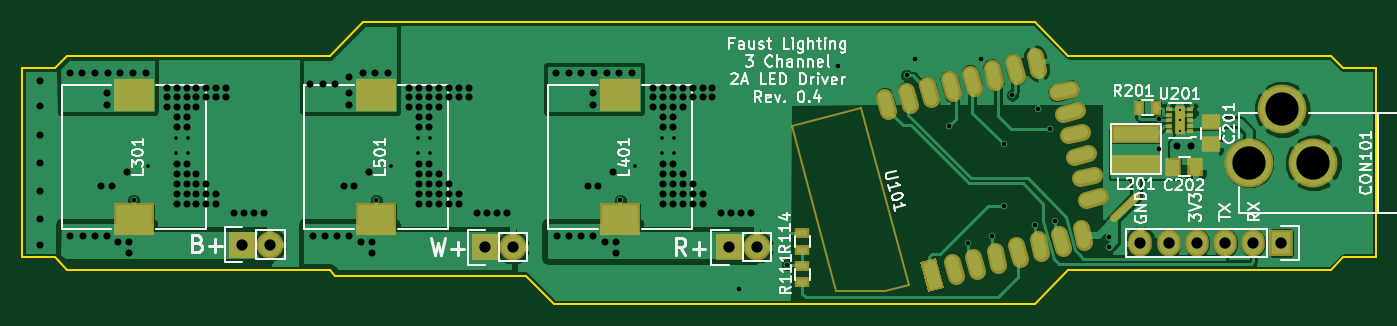
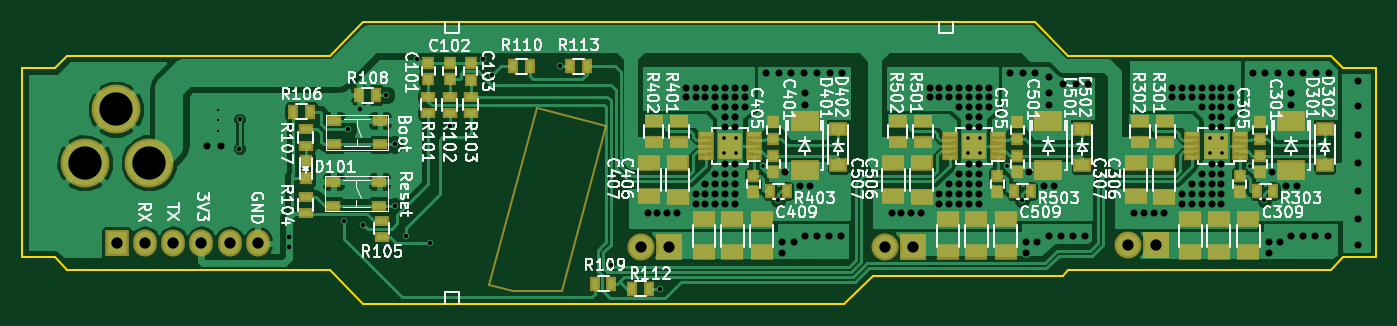
Circuit board: 10 layer files. Board 121.9 x 25.4 mm.
- bottom_copper: 3 channel led driver rev0.4-B_Cu.gbr (98647 bytes)
- bottom_mask: 3 channel led driver rev0.4-B_Mask.gbr (5464 bytes)
- paste: 3 channel led driver rev0.4-B_Paste.gbr (4616 bytes)
- bottom_silk: 3 channel led driver rev0.4-B_SilkS.gbr (83217 bytes)
- outline: 3 channel led driver rev0.4-Edge_Cuts.gbr (1503 bytes)
- top_copper: 3 channel led driver rev0.4-F_Cu.gbr (74691 bytes)
- top_mask: 3 channel led driver rev0.4-F_Mask.gbr (3486 bytes)
- paste: 3 channel led driver rev0.4-F_Paste.gbr (2562 bytes)
- top_silk: 3 channel led driver rev0.4-F_SilkS.gbr (31563 bytes)
- drill: 3 channel led driver rev0.4.drl (3699 bytes)

=== bottom_copper: 3 channel led driver rev0.4-B_Cu.gbr (98647 bytes, source omitted) ===
=== bottom_mask: 3 channel led driver rev0.4-B_Mask.gbr ===
G04 #@! TF.FileFunction,Soldermask,Bot*
%FSLAX46Y46*%
G04 Gerber Fmt 4.6, Leading zero omitted, Abs format (unit mm)*
G04 Created by KiCad (PCBNEW 4.0.0-rc1-stable) date 2/20/2017 10:27:06 PM*
%MOMM*%
G01*
G04 APERTURE LIST*
%ADD10C,0.100000*%
%ADD11C,0.200000*%
%ADD12R,2.000000X1.400000*%
%ADD13R,1.700000X1.100000*%
%ADD14R,1.500000X0.650000*%
%ADD15R,2.130000X2.400000*%
%ADD16R,1.150000X1.200000*%
%ADD17R,0.900000X1.300000*%
%ADD18R,2.500000X1.800000*%
%ADD19R,1.620000X1.310000*%
%ADD20C,4.400000*%
%ADD21R,1.197560X1.197560*%
%ADD22R,2.127200X2.432000*%
%ADD23O,2.127200X2.432000*%
%ADD24R,1.300000X0.900000*%
%ADD25R,2.432000X2.432000*%
%ADD26O,2.432000X2.432000*%
%ADD27R,1.303020X0.901700*%
G04 APERTURE END LIST*
D10*
D11*
X143764000Y-113157000D02*
X139319000Y-113157000D01*
X143764000Y-113157000D02*
X145923000Y-112649000D01*
X135382000Y-98298000D02*
X139319000Y-113157000D01*
X141605000Y-96647000D02*
X135382000Y-98298000D01*
X145923000Y-112649000D02*
X141605000Y-96647000D01*
D12*
X109502938Y-101625958D03*
X109502938Y-104625958D03*
D13*
X106835938Y-99757958D03*
X106835938Y-97857958D03*
D14*
X100113938Y-101077958D03*
X100113938Y-100577958D03*
X100113938Y-100077958D03*
X100113938Y-99577958D03*
X100113938Y-99077958D03*
X104413938Y-99077958D03*
X104413938Y-99577958D03*
X104413938Y-100077958D03*
X104413938Y-100577958D03*
X104413938Y-101077958D03*
D15*
X102263938Y-100077958D03*
D13*
X109121938Y-99757958D03*
X109121938Y-97857958D03*
D12*
X106962938Y-101649958D03*
X106962938Y-104649958D03*
X104584500Y-109665204D03*
X104584500Y-106665204D03*
X99377500Y-109665204D03*
X99377500Y-106665204D03*
X102044500Y-109665204D03*
X102044500Y-106665204D03*
D16*
X100139500Y-102767704D03*
X100139500Y-104267704D03*
D17*
X98615500Y-104164704D03*
X97115500Y-104164704D03*
D16*
X98326938Y-97930958D03*
X98326938Y-99430958D03*
D18*
X95532938Y-102277958D03*
X95532938Y-97877958D03*
D16*
X98326938Y-102478958D03*
X98326938Y-100978958D03*
D19*
X92484938Y-98553958D03*
X92484938Y-101823958D03*
D14*
X122084938Y-101077958D03*
X122084938Y-100577958D03*
X122084938Y-100077958D03*
X122084938Y-99577958D03*
X122084938Y-99077958D03*
X126384938Y-99077958D03*
X126384938Y-99577958D03*
X126384938Y-100077958D03*
X126384938Y-100577958D03*
X126384938Y-101077958D03*
D15*
X124234938Y-100077958D03*
D16*
X120297938Y-102478958D03*
X120297938Y-100978958D03*
D18*
X117503938Y-102277958D03*
X117503938Y-97877958D03*
D16*
X120297938Y-97930958D03*
X120297938Y-99430958D03*
D19*
X114455938Y-98553958D03*
X114455938Y-101823958D03*
D17*
X120586500Y-104164704D03*
X119086500Y-104164704D03*
D12*
X126555500Y-109665204D03*
X126555500Y-106665204D03*
X124015500Y-109665204D03*
X124015500Y-106665204D03*
X121348500Y-109665204D03*
X121348500Y-106665204D03*
D13*
X131092938Y-99757958D03*
X131092938Y-97857958D03*
D12*
X128933938Y-101649958D03*
X128933938Y-104649958D03*
X131473938Y-101625958D03*
X131473938Y-104625958D03*
D13*
X128806938Y-99757958D03*
X128806938Y-97857958D03*
D16*
X122110500Y-102767704D03*
X122110500Y-104267704D03*
D12*
X85118938Y-101649958D03*
X85118938Y-104649958D03*
D14*
X78269938Y-101077958D03*
X78269938Y-100577958D03*
X78269938Y-100077958D03*
X78269938Y-99577958D03*
X78269938Y-99077958D03*
X82569938Y-99077958D03*
X82569938Y-99577958D03*
X82569938Y-100077958D03*
X82569938Y-100577958D03*
X82569938Y-101077958D03*
D15*
X80419938Y-100077958D03*
D13*
X84991938Y-99757958D03*
X84991938Y-97857958D03*
X87277938Y-99757958D03*
X87277938Y-97857958D03*
D16*
X78295500Y-102767704D03*
X78295500Y-104267704D03*
D12*
X87658938Y-101625958D03*
X87658938Y-104625958D03*
D16*
X76482938Y-97930958D03*
X76482938Y-99430958D03*
D17*
X76771500Y-104164704D03*
X75271500Y-104164704D03*
D19*
X70640938Y-98553958D03*
X70640938Y-101823958D03*
D18*
X73688938Y-102277958D03*
X73688938Y-97877958D03*
D16*
X76482938Y-102478958D03*
X76482938Y-100978958D03*
D12*
X80200500Y-109665204D03*
X80200500Y-106665204D03*
X82740500Y-109665204D03*
X82740500Y-106665204D03*
X77533500Y-109665204D03*
X77533500Y-106665204D03*
D20*
X176530000Y-101600000D03*
X182330000Y-101600000D03*
X179530000Y-96800000D03*
D16*
X151384000Y-94095000D03*
X151384000Y-92595000D03*
X149479000Y-94095000D03*
X149479000Y-92595000D03*
X147574000Y-94107000D03*
X147574000Y-92607000D03*
D21*
X162433000Y-102984300D03*
X162433000Y-101485700D03*
D22*
X179451000Y-108839000D03*
D23*
X176911000Y-108839000D03*
X174371000Y-108839000D03*
X171831000Y-108839000D03*
X169291000Y-108839000D03*
X166751000Y-108839000D03*
D24*
X151384000Y-95643000D03*
X151384000Y-97143000D03*
X149479000Y-95655000D03*
X149479000Y-97155000D03*
X147574000Y-95643000D03*
X147574000Y-97143000D03*
X162433000Y-104660000D03*
X162433000Y-106160000D03*
X155575000Y-108307000D03*
X155575000Y-106807000D03*
D17*
X162064000Y-97028000D03*
X163564000Y-97028000D03*
D24*
X162433000Y-98564000D03*
X162433000Y-100064000D03*
D17*
X157607000Y-95504000D03*
X156107000Y-95504000D03*
D25*
X85852000Y-108966000D03*
D26*
X88392000Y-108966000D03*
D25*
X129667000Y-109220000D03*
D26*
X132207000Y-109220000D03*
D25*
X107696000Y-109220000D03*
D26*
X110236000Y-109220000D03*
D27*
X155747720Y-99949000D03*
X159893000Y-99949000D03*
X155747720Y-97800160D03*
X159893000Y-97800160D03*
X155788360Y-105468420D03*
X159933640Y-105468420D03*
X155788360Y-103319580D03*
X159933640Y-103319580D03*
D17*
X136398700Y-112509300D03*
X134898700Y-112509300D03*
X143726600Y-92913200D03*
X142226600Y-92913200D03*
X131507800Y-112966500D03*
X133007800Y-112966500D03*
X138595800Y-92913200D03*
X137095800Y-92913200D03*
M02*

=== paste: 3 channel led driver rev0.4-B_Paste.gbr ===
G04 #@! TF.FileFunction,Paste,Bot*
%FSLAX46Y46*%
G04 Gerber Fmt 4.6, Leading zero omitted, Abs format (unit mm)*
G04 Created by KiCad (PCBNEW 4.0.0-rc1-stable) date 2/20/2017 10:27:06 PM*
%MOMM*%
G01*
G04 APERTURE LIST*
%ADD10C,0.100000*%
%ADD11R,1.600000X1.000000*%
%ADD12R,1.300000X0.700000*%
%ADD13R,1.100000X0.250000*%
%ADD14R,1.730000X2.000000*%
%ADD15R,0.750000X0.800000*%
%ADD16R,0.500000X0.900000*%
%ADD17R,2.100000X1.400000*%
%ADD18R,1.220000X0.910000*%
%ADD19R,0.797560X0.797560*%
%ADD20R,0.900000X0.500000*%
%ADD21R,1.049020X0.647700*%
G04 APERTURE END LIST*
D10*
D11*
X109502938Y-101625958D03*
X109502938Y-104625958D03*
D12*
X106835938Y-99757958D03*
X106835938Y-97857958D03*
D13*
X100113938Y-101077958D03*
X100113938Y-100577958D03*
X100113938Y-100077958D03*
X100113938Y-99577958D03*
X100113938Y-99077958D03*
X104413938Y-99077958D03*
X104413938Y-99577958D03*
X104413938Y-100077958D03*
X104413938Y-100577958D03*
X104413938Y-101077958D03*
D14*
X102263938Y-100077958D03*
D12*
X109121938Y-99757958D03*
X109121938Y-97857958D03*
D11*
X106962938Y-101649958D03*
X106962938Y-104649958D03*
X104584500Y-109665204D03*
X104584500Y-106665204D03*
X99377500Y-109665204D03*
X99377500Y-106665204D03*
X102044500Y-109665204D03*
X102044500Y-106665204D03*
D15*
X100139500Y-102767704D03*
X100139500Y-104267704D03*
D16*
X98615500Y-104164704D03*
X97115500Y-104164704D03*
D15*
X98326938Y-97930958D03*
X98326938Y-99430958D03*
D17*
X95532938Y-102277958D03*
X95532938Y-97877958D03*
D15*
X98326938Y-102478958D03*
X98326938Y-100978958D03*
D18*
X92484938Y-98553958D03*
X92484938Y-101823958D03*
D13*
X122084938Y-101077958D03*
X122084938Y-100577958D03*
X122084938Y-100077958D03*
X122084938Y-99577958D03*
X122084938Y-99077958D03*
X126384938Y-99077958D03*
X126384938Y-99577958D03*
X126384938Y-100077958D03*
X126384938Y-100577958D03*
X126384938Y-101077958D03*
D14*
X124234938Y-100077958D03*
D15*
X120297938Y-102478958D03*
X120297938Y-100978958D03*
D17*
X117503938Y-102277958D03*
X117503938Y-97877958D03*
D15*
X120297938Y-97930958D03*
X120297938Y-99430958D03*
D18*
X114455938Y-98553958D03*
X114455938Y-101823958D03*
D16*
X120586500Y-104164704D03*
X119086500Y-104164704D03*
D11*
X126555500Y-109665204D03*
X126555500Y-106665204D03*
X124015500Y-109665204D03*
X124015500Y-106665204D03*
X121348500Y-109665204D03*
X121348500Y-106665204D03*
D12*
X131092938Y-99757958D03*
X131092938Y-97857958D03*
D11*
X128933938Y-101649958D03*
X128933938Y-104649958D03*
X131473938Y-101625958D03*
X131473938Y-104625958D03*
D12*
X128806938Y-99757958D03*
X128806938Y-97857958D03*
D15*
X122110500Y-102767704D03*
X122110500Y-104267704D03*
D11*
X85118938Y-101649958D03*
X85118938Y-104649958D03*
D13*
X78269938Y-101077958D03*
X78269938Y-100577958D03*
X78269938Y-100077958D03*
X78269938Y-99577958D03*
X78269938Y-99077958D03*
X82569938Y-99077958D03*
X82569938Y-99577958D03*
X82569938Y-100077958D03*
X82569938Y-100577958D03*
X82569938Y-101077958D03*
D14*
X80419938Y-100077958D03*
D12*
X84991938Y-99757958D03*
X84991938Y-97857958D03*
X87277938Y-99757958D03*
X87277938Y-97857958D03*
D15*
X78295500Y-102767704D03*
X78295500Y-104267704D03*
D11*
X87658938Y-101625958D03*
X87658938Y-104625958D03*
D15*
X76482938Y-97930958D03*
X76482938Y-99430958D03*
D16*
X76771500Y-104164704D03*
X75271500Y-104164704D03*
D18*
X70640938Y-98553958D03*
X70640938Y-101823958D03*
D17*
X73688938Y-102277958D03*
X73688938Y-97877958D03*
D15*
X76482938Y-102478958D03*
X76482938Y-100978958D03*
D11*
X80200500Y-109665204D03*
X80200500Y-106665204D03*
X82740500Y-109665204D03*
X82740500Y-106665204D03*
X77533500Y-109665204D03*
X77533500Y-106665204D03*
D15*
X151384000Y-94095000D03*
X151384000Y-92595000D03*
X149479000Y-94095000D03*
X149479000Y-92595000D03*
X147574000Y-94107000D03*
X147574000Y-92607000D03*
D19*
X162433000Y-102984300D03*
X162433000Y-101485700D03*
D20*
X151384000Y-95643000D03*
X151384000Y-97143000D03*
X149479000Y-95655000D03*
X149479000Y-97155000D03*
X147574000Y-95643000D03*
X147574000Y-97143000D03*
X162433000Y-104660000D03*
X162433000Y-106160000D03*
X155575000Y-108307000D03*
X155575000Y-106807000D03*
D16*
X162064000Y-97028000D03*
X163564000Y-97028000D03*
D20*
X162433000Y-98564000D03*
X162433000Y-100064000D03*
D16*
X157607000Y-95504000D03*
X156107000Y-95504000D03*
D21*
X155747720Y-99949000D03*
X159893000Y-99949000D03*
X155747720Y-97800160D03*
X159893000Y-97800160D03*
X155788360Y-105468420D03*
X159933640Y-105468420D03*
X155788360Y-103319580D03*
X159933640Y-103319580D03*
D16*
X136398700Y-112509300D03*
X134898700Y-112509300D03*
X143726600Y-92913200D03*
X142226600Y-92913200D03*
X131507800Y-112966500D03*
X133007800Y-112966500D03*
X138595800Y-92913200D03*
X137095800Y-92913200D03*
M02*

=== bottom_silk: 3 channel led driver rev0.4-B_SilkS.gbr (83217 bytes, source omitted) ===
=== outline: 3 channel led driver rev0.4-Edge_Cuts.gbr ===
G04 #@! TF.FileFunction,Profile,NP*
%FSLAX46Y46*%
G04 Gerber Fmt 4.6, Leading zero omitted, Abs format (unit mm)*
G04 Created by KiCad (PCBNEW 4.0.0-rc1-stable) date 2/20/2017 10:27:06 PM*
%MOMM*%
G01*
G04 APERTURE LIST*
%ADD10C,0.100000*%
%ADD11C,0.150000*%
G04 APERTURE END LIST*
D10*
D11*
X111379000Y-111760000D02*
X94234000Y-111760000D01*
X113919000Y-114300000D02*
X111379000Y-111760000D01*
X94234000Y-111760000D02*
X93726000Y-111252000D01*
X127000000Y-114300000D02*
X113919000Y-114300000D01*
X93726000Y-91948000D02*
X96774000Y-88900000D01*
X96774000Y-88900000D02*
X127000000Y-88900000D01*
X68961000Y-110109000D02*
X66040000Y-110109000D01*
X66040000Y-110109000D02*
X66040000Y-93091000D01*
X70104000Y-111252000D02*
X68961000Y-110109000D01*
X70104000Y-91948000D02*
X68961000Y-93091000D01*
X70104000Y-91948000D02*
X93726000Y-91948000D01*
X66040000Y-93091000D02*
X68961000Y-93091000D01*
X93726000Y-111252000D02*
X70104000Y-111252000D01*
X157226000Y-114300000D02*
X127000000Y-114300000D01*
X160274000Y-111252000D02*
X157226000Y-114300000D01*
X183896000Y-111252000D02*
X160274000Y-111252000D01*
X183896000Y-111252000D02*
X185039000Y-110109000D01*
X187960000Y-110109000D02*
X185039000Y-110109000D01*
X187960000Y-93091000D02*
X187960000Y-110109000D01*
X185039000Y-93091000D02*
X187960000Y-93091000D01*
X183896000Y-91948000D02*
X185039000Y-93091000D01*
X160274000Y-91948000D02*
X183896000Y-91948000D01*
X157226000Y-88900000D02*
X160274000Y-91948000D01*
X127000000Y-88900000D02*
X157226000Y-88900000D01*
M02*

=== top_copper: 3 channel led driver rev0.4-F_Cu.gbr (74691 bytes, source omitted) ===
=== top_mask: 3 channel led driver rev0.4-F_Mask.gbr ===
G04 #@! TF.FileFunction,Soldermask,Top*
%FSLAX46Y46*%
G04 Gerber Fmt 4.6, Leading zero omitted, Abs format (unit mm)*
G04 Created by KiCad (PCBNEW 4.0.0-rc1-stable) date 2/20/2017 10:27:06 PM*
%MOMM*%
G01*
G04 APERTURE LIST*
%ADD10C,0.100000*%
%ADD11C,0.700000*%
%ADD12C,0.200000*%
%ADD13C,1.500000*%
%ADD14R,3.600000X2.900000*%
%ADD15C,4.400000*%
%ADD16R,1.650000X1.400000*%
%ADD17R,1.400000X1.650000*%
%ADD18R,4.400000X1.700000*%
%ADD19R,2.127200X2.432000*%
%ADD20O,2.127200X2.432000*%
%ADD21R,0.640000X0.390000*%
%ADD22R,0.980000X2.540000*%
%ADD23R,2.432000X2.432000*%
%ADD24O,2.432000X2.432000*%
%ADD25R,0.900000X1.300000*%
%ADD26R,1.300000X0.900000*%
G04 APERTURE END LIST*
D10*
D11*
X164401500Y-106616500D02*
X166370000Y-104648000D01*
D12*
X145923000Y-112649000D02*
X141605000Y-96647000D01*
X141605000Y-96647000D02*
X135382000Y-98298000D01*
X143764000Y-113157000D02*
X145923000Y-112649000D01*
X139319000Y-113157000D02*
X143764000Y-113157000D01*
X135382000Y-98298000D02*
X139319000Y-113157000D01*
D13*
X163072568Y-104597701D02*
X161816864Y-104934165D01*
X162554930Y-102665849D02*
X161299226Y-103002313D01*
X162037292Y-100733998D02*
X160781588Y-101070462D01*
X161519654Y-98802146D02*
X160263950Y-99138610D01*
X161002015Y-96870294D02*
X159746311Y-97206758D01*
X160484377Y-94938443D02*
X159228673Y-95274907D01*
D10*
G36*
X149092044Y-112888633D02*
X147643155Y-113276861D01*
X146918462Y-110572269D01*
X148367351Y-110184041D01*
X149092044Y-112888633D01*
X149092044Y-112888633D01*
G37*
D13*
X150105337Y-111840665D02*
X149768873Y-110584961D01*
X152037188Y-111323027D02*
X151700724Y-110067323D01*
X153969040Y-110805389D02*
X153632576Y-109549685D01*
X155900892Y-110287751D02*
X155564428Y-109032047D01*
X157832743Y-109770113D02*
X157496279Y-108514409D01*
X159764595Y-109252474D02*
X159428131Y-107996770D01*
X161696447Y-108734836D02*
X161359983Y-107479132D01*
X157555342Y-93280023D02*
X157218878Y-92024319D01*
X155623490Y-93797661D02*
X155287026Y-92541957D01*
X153691639Y-94315299D02*
X153355175Y-93059595D01*
X151759787Y-94832937D02*
X151423323Y-93577233D01*
X149827935Y-95350576D02*
X149491471Y-94094872D01*
X147896084Y-95868214D02*
X147559620Y-94612510D01*
X145964232Y-96385852D02*
X145627768Y-95130148D01*
X144032380Y-96903490D02*
X143695916Y-95647786D01*
D14*
X97917000Y-95541204D03*
X97917000Y-106641204D03*
X119888000Y-95541204D03*
X119888000Y-106641204D03*
X76073000Y-95541204D03*
X76073000Y-106641204D03*
D15*
X176530000Y-101600000D03*
X182330000Y-101600000D03*
X179530000Y-96800000D03*
D16*
X173095186Y-97930308D03*
X173095186Y-99930308D03*
D17*
X169682186Y-101978308D03*
X171682186Y-101978308D03*
D18*
X166364186Y-98977308D03*
X166364186Y-101677308D03*
D19*
X179451000Y-108839000D03*
D20*
X176911000Y-108839000D03*
X174371000Y-108839000D03*
X171831000Y-108839000D03*
X169291000Y-108839000D03*
X166751000Y-108839000D03*
D21*
X171251186Y-98787308D03*
X171251186Y-98287308D03*
X171251186Y-97787308D03*
X171251186Y-97287308D03*
X171251186Y-96787308D03*
X169351186Y-97787308D03*
X169351186Y-98287308D03*
X169351186Y-98787308D03*
X169351186Y-97287308D03*
X169351186Y-96787308D03*
D22*
X170301186Y-97787308D03*
X170301186Y-97787308D03*
D23*
X85852000Y-108966000D03*
D24*
X88392000Y-108966000D03*
D23*
X129667000Y-109220000D03*
D24*
X132207000Y-109220000D03*
D23*
X107696000Y-109220000D03*
D24*
X110236000Y-109220000D03*
D25*
X166630186Y-96644308D03*
X168130186Y-96644308D03*
D26*
X136296400Y-112382300D03*
X136296400Y-110882300D03*
X136296400Y-107948600D03*
X136296400Y-109448600D03*
M02*

=== paste: 3 channel led driver rev0.4-F_Paste.gbr ===
G04 #@! TF.FileFunction,Paste,Top*
%FSLAX46Y46*%
G04 Gerber Fmt 4.6, Leading zero omitted, Abs format (unit mm)*
G04 Created by KiCad (PCBNEW 4.0.0-rc1-stable) date 2/20/2017 10:27:06 PM*
%MOMM*%
G01*
G04 APERTURE LIST*
%ADD10C,0.100000*%
%ADD11C,1.100000*%
%ADD12R,3.200000X2.500000*%
%ADD13R,1.250000X1.000000*%
%ADD14R,1.000000X1.250000*%
%ADD15R,4.000000X1.300000*%
%ADD16R,0.500000X0.250000*%
%ADD17R,0.840000X1.000000*%
%ADD18R,0.500000X0.900000*%
%ADD19R,0.900000X0.500000*%
G04 APERTURE END LIST*
D10*
D11*
X163072568Y-104597701D02*
X161816864Y-104934165D01*
X162554930Y-102665849D02*
X161299226Y-103002313D01*
X162037292Y-100733998D02*
X160781588Y-101070462D01*
X161519654Y-98802146D02*
X160263950Y-99138610D01*
X161002015Y-96870294D02*
X159746311Y-97206758D01*
X160484377Y-94938443D02*
X159228673Y-95274907D01*
D10*
G36*
X148847095Y-112747212D02*
X147784577Y-113031912D01*
X147163411Y-110713690D01*
X148225929Y-110428990D01*
X148847095Y-112747212D01*
X148847095Y-112747212D01*
G37*
D11*
X150105337Y-111840665D02*
X149768873Y-110584961D01*
X152037188Y-111323027D02*
X151700724Y-110067323D01*
X153969040Y-110805389D02*
X153632576Y-109549685D01*
X155900892Y-110287751D02*
X155564428Y-109032047D01*
X157832743Y-109770113D02*
X157496279Y-108514409D01*
X159764595Y-109252474D02*
X159428131Y-107996770D01*
X161696447Y-108734836D02*
X161359983Y-107479132D01*
X157555342Y-93280023D02*
X157218878Y-92024319D01*
X155623490Y-93797661D02*
X155287026Y-92541957D01*
X153691639Y-94315299D02*
X153355175Y-93059595D01*
X151759787Y-94832937D02*
X151423323Y-93577233D01*
X149827935Y-95350576D02*
X149491471Y-94094872D01*
X147896084Y-95868214D02*
X147559620Y-94612510D01*
X145964232Y-96385852D02*
X145627768Y-95130148D01*
X144032380Y-96903490D02*
X143695916Y-95647786D01*
D12*
X97917000Y-95541204D03*
X97917000Y-106641204D03*
X119888000Y-95541204D03*
X119888000Y-106641204D03*
X76073000Y-95541204D03*
X76073000Y-106641204D03*
D13*
X173095186Y-97930308D03*
X173095186Y-99930308D03*
D14*
X169682186Y-101978308D03*
X171682186Y-101978308D03*
D15*
X166364186Y-98977308D03*
X166364186Y-101677308D03*
D16*
X171251186Y-98787308D03*
X171251186Y-98287308D03*
X171251186Y-97787308D03*
X171251186Y-97287308D03*
X171251186Y-96787308D03*
X169351186Y-97787308D03*
X169351186Y-98287308D03*
X169351186Y-98787308D03*
X169351186Y-97287308D03*
X169351186Y-96787308D03*
D17*
X170301186Y-98387308D03*
X170301186Y-97187308D03*
D18*
X166630186Y-96644308D03*
X168130186Y-96644308D03*
D19*
X136296400Y-112382300D03*
X136296400Y-110882300D03*
X136296400Y-107948600D03*
X136296400Y-109448600D03*
M02*

=== top_silk: 3 channel led driver rev0.4-F_SilkS.gbr (31563 bytes, source omitted) ===
=== drill: 3 channel led driver rev0.4.drl ===
M48
INCH,TZ
T1C0.008
T2C0.013
T3C0.016
T4C0.025
T5C0.040
T6C0.118
%
G90
G05
T1
X67048Y-38125
X67048Y-38499
X67048Y-38873
T2
X30475Y-40110
X31450Y-39135
X31450Y-39660
X31875Y-39135
X31875Y-39660
X39075Y-40110
X40050Y-39135
X40050Y-39660
X40475Y-39135
X40475Y-39660
X47725Y-40110
X48700Y-39135
X48700Y-39660
X49125Y-39135
X49125Y-39660
T3
X29950Y-41335
X38550Y-41335
X47200Y-41335
X51400Y-44475
X53131Y-43612
X54940Y-36580
X57356Y-36906
X57650Y-36325
X58850Y-38700
X59550Y-42850
X60010Y-36325
X60400Y-42600
X60800Y-39350
X60800Y-41550
X61100Y-37600
X61900Y-42200
X62030Y-38080
X62450Y-38800
X62605Y-42065
X64550Y-42650
X64550Y-42971
X66297Y-38454
X66300Y-39500
T4
X26640Y-37090
X26640Y-38000
X26640Y-39000
X26640Y-40000
X26640Y-41000
X26640Y-42000
X26640Y-42900
X27675Y-36810
X27700Y-42610
X28125Y-36810
X28150Y-42610
X28575Y-36810
X28575Y-42610
X28800Y-40835
X29000Y-37510
X29000Y-37960
X29000Y-42610
X29025Y-36810
X29175Y-40835
X29400Y-42810
X29475Y-36810
X29700Y-40335
X29800Y-42810
X29800Y-43210
X29925Y-36810
X30375Y-36810
X31125Y-37335
X31125Y-37685
X31125Y-38035
X31475Y-37335
X31475Y-37685
X31475Y-38035
X31475Y-38385
X31475Y-38735
X31475Y-40060
X31475Y-40410
X31475Y-40760
X31475Y-41110
X31475Y-41460
X31825Y-37335
X31825Y-37685
X31825Y-38035
X31825Y-38385
X31825Y-38735
X31825Y-40060
X31825Y-40410
X31825Y-40760
X31825Y-41110
X31825Y-41460
X32175Y-37335
X32175Y-37685
X32175Y-38035
X32175Y-40410
X32175Y-40760
X32175Y-41110
X32175Y-41460
X32525Y-37335
X32525Y-37685
X32525Y-40760
X32525Y-41110
X32525Y-41460
X32875Y-37335
X32875Y-37685
X32875Y-41110
X32875Y-41460
X33225Y-37335
X33225Y-37685
X33525Y-41785
X33875Y-41785
X34225Y-41785
X34575Y-41785
X36200Y-37200
X36300Y-42610
X36650Y-37200
X36750Y-42610
X37100Y-37200
X37175Y-42610
X37400Y-40835
X37600Y-36950
X37600Y-37510
X37600Y-37960
X37600Y-42610
X37775Y-40835
X38000Y-42810
X38075Y-36810
X38300Y-40335
X38400Y-42810
X38400Y-43210
X38525Y-36810
X38975Y-36810
X39725Y-37335
X39725Y-37685
X39725Y-38035
X40075Y-37335
X40075Y-37685
X40075Y-38035
X40075Y-38385
X40075Y-38735
X40075Y-40060
X40075Y-40410
X40075Y-40760
X40075Y-41110
X40075Y-41460
X40425Y-37335
X40425Y-37685
X40425Y-38035
X40425Y-38385
X40425Y-38735
X40425Y-40060
X40425Y-40410
X40425Y-40760
X40425Y-41110
X40425Y-41460
X40775Y-37335
X40775Y-37685
X40775Y-38035
X40775Y-40410
X40775Y-40760
X40775Y-41110
X40775Y-41460
X41125Y-37335
X41125Y-37685
X41125Y-40760
X41125Y-41110
X41125Y-41460
X41475Y-37335
X41475Y-37685
X41475Y-41110
X41475Y-41460
X41825Y-37335
X41825Y-37685
X42125Y-41785
X42475Y-41785
X42825Y-41785
X43175Y-41785
X44925Y-36810
X44950Y-42610
X45375Y-36810
X45400Y-42610
X45825Y-36810
X45825Y-42610
X46050Y-40835
X46250Y-37510
X46250Y-37960
X46250Y-42610
X46275Y-36810
X46425Y-40835
X46650Y-42810
X46725Y-36810
X46950Y-40335
X47050Y-42810
X47050Y-43210
X47175Y-36810
X47625Y-36810
X48375Y-37335
X48375Y-37685
X48375Y-38035
X48725Y-37335
X48725Y-37685
X48725Y-38035
X48725Y-38385
X48725Y-38735
X48725Y-40060
X48725Y-40410
X48725Y-40760
X48725Y-41110
X48725Y-41460
X49075Y-37335
X49075Y-37685
X49075Y-38035
X49075Y-38385
X49075Y-38735
X49075Y-40060
X49075Y-40410
X49075Y-40760
X49075Y-41110
X49075Y-41460
X49425Y-37335
X49425Y-37685
X49425Y-38035
X49425Y-40410
X49425Y-40760
X49425Y-41110
X49425Y-41460
X49775Y-37335
X49775Y-37685
X49775Y-40760
X49775Y-41110
X49775Y-41460
X50125Y-37335
X50125Y-37685
X50125Y-41110
X50125Y-41460
X50475Y-37335
X50475Y-37685
X50775Y-41785
X51125Y-41785
X51475Y-41785
X51825Y-41785
X66950Y-39400
X67450Y-39400
T5
X33800Y-42900
X34800Y-42900
X42400Y-43000
X43400Y-43000
X51050Y-43000
X52050Y-43000
X65650Y-42850
X66650Y-42850
X67650Y-42850
X68650Y-42850
X69650Y-42850
X70650Y-42850
T6
X69500Y-40000
X70681Y-38110
X71783Y-40000
T0
M30

